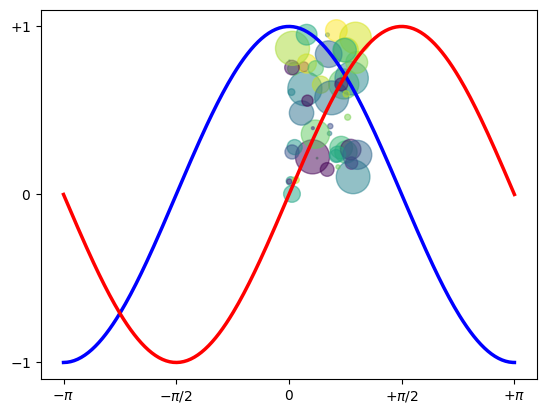

The matplotlib source for this figure:
import numpy as np
import matplotlib.pyplot as plt

#%%
N = 50
x = np.random.rand(N)
y = np.random.rand(N)
colors = np.random.rand(N)
area = np.pi * (15 * np.random.rand(N)) ** 2  # 0 to 15 point radii
plt.scatter(x, y, s=area, c=colors, alpha=0.5)
plt.show()
#%%

X = np.linspace(-np.pi, np.pi, 256, endpoint=True)
C, S = np.cos(X), np.sin(X)

plt.plot(X, C, color="blue", linewidth=2.5, linestyle="-")
plt.plot(X, S, color="red", linewidth=2.5, linestyle="-")

plt.xlim(X.min() * 1.1, X.max() * 1.1)
plt.xticks([-np.pi, -np.pi / 2, 0, np.pi / 2, np.pi], [r"$-\pi$", r"$-\pi/2$", r"$0$", r"$+\pi/2$", r"$+\pi$"])

plt.ylim(C.min() * 1.1, C.max() * 1.1)
plt.yticks([-1, 0, +1], [r"$-1$", r"$0$", r"$+1$"])

plt.show()
